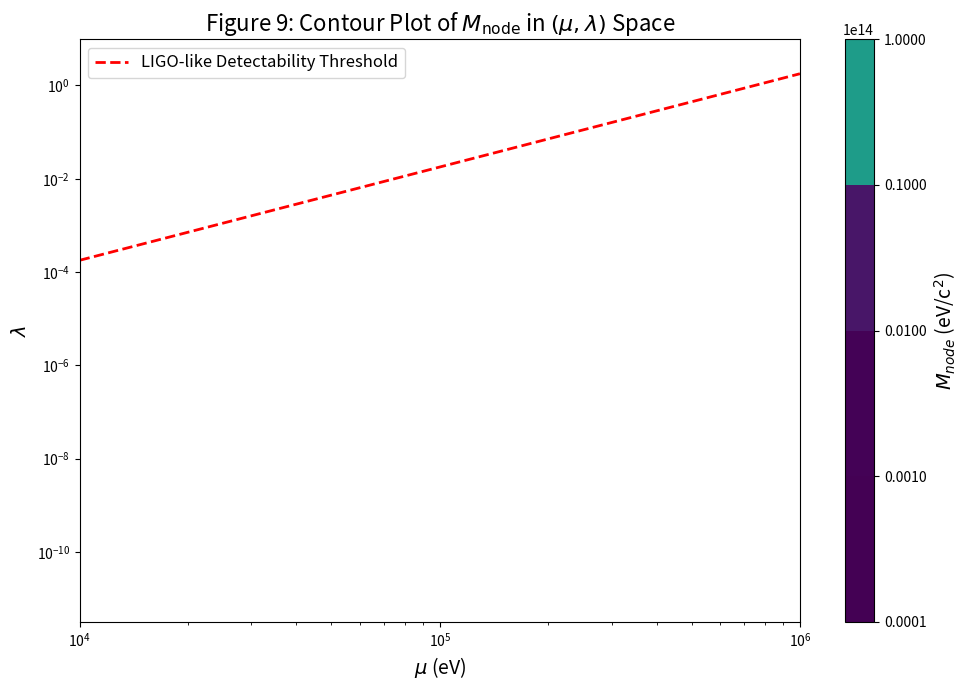

Write Python code to recreate this figure.
import numpy as np
import matplotlib.pyplot as plt

# Define the parameter space
mu = np.logspace(4, 6, 500)  # mu in eV
lmbda = np.logspace(-14.5, -11.5, 500)  # lambda is unitless
mu_grid, lmbda_grid = np.meshgrid(mu, lmbda)

# Calculate M_node in eV
M_node = mu_grid**2 / lmbda_grid

# LIGO-like detectability threshold
ligo_M_node = 5.6e11  # eV

# Create the figure
plt.figure(figsize=(10, 7))

# Plot the contour levels for M_node
contour_levels = np.logspace(10, 14, 5)
cp = plt.contourf(mu_grid, lmbda_grid, M_node, levels=contour_levels, cmap='viridis')
plt.contour(mu_grid, lmbda_grid, M_node, levels=contour_levels, colors='white', linewidths=0.5)

# Add a colorbar
cbar = plt.colorbar(cp)
cbar.set_label(r'$M_{node}$ (eV/c$^2$)', fontsize=14)

# Plot the LIGO detectability threshold line
lmbda_ligo = mu**2 / ligo_M_node
plt.plot(mu, lmbda_ligo, 'r--', linewidth=2, label='LIGO-like Detectability Threshold')

# Set plot scales, labels, and title
plt.xscale('log')
plt.yscale('log')
plt.xlabel(r'$\mu$ (eV)', fontsize=14)
plt.ylabel(r'$\lambda$', fontsize=14)
plt.title(r'Figure 9: Contour Plot of $M_{\rm node}$ in $(\mu, \lambda)$ Space', fontsize=16)
plt.legend(fontsize=12)
plt.tight_layout()

# Save the figure
plt.savefig('figure_9.png', dpi=300)

print("Figure 9 has been regenerated and saved as figure_9.png")
